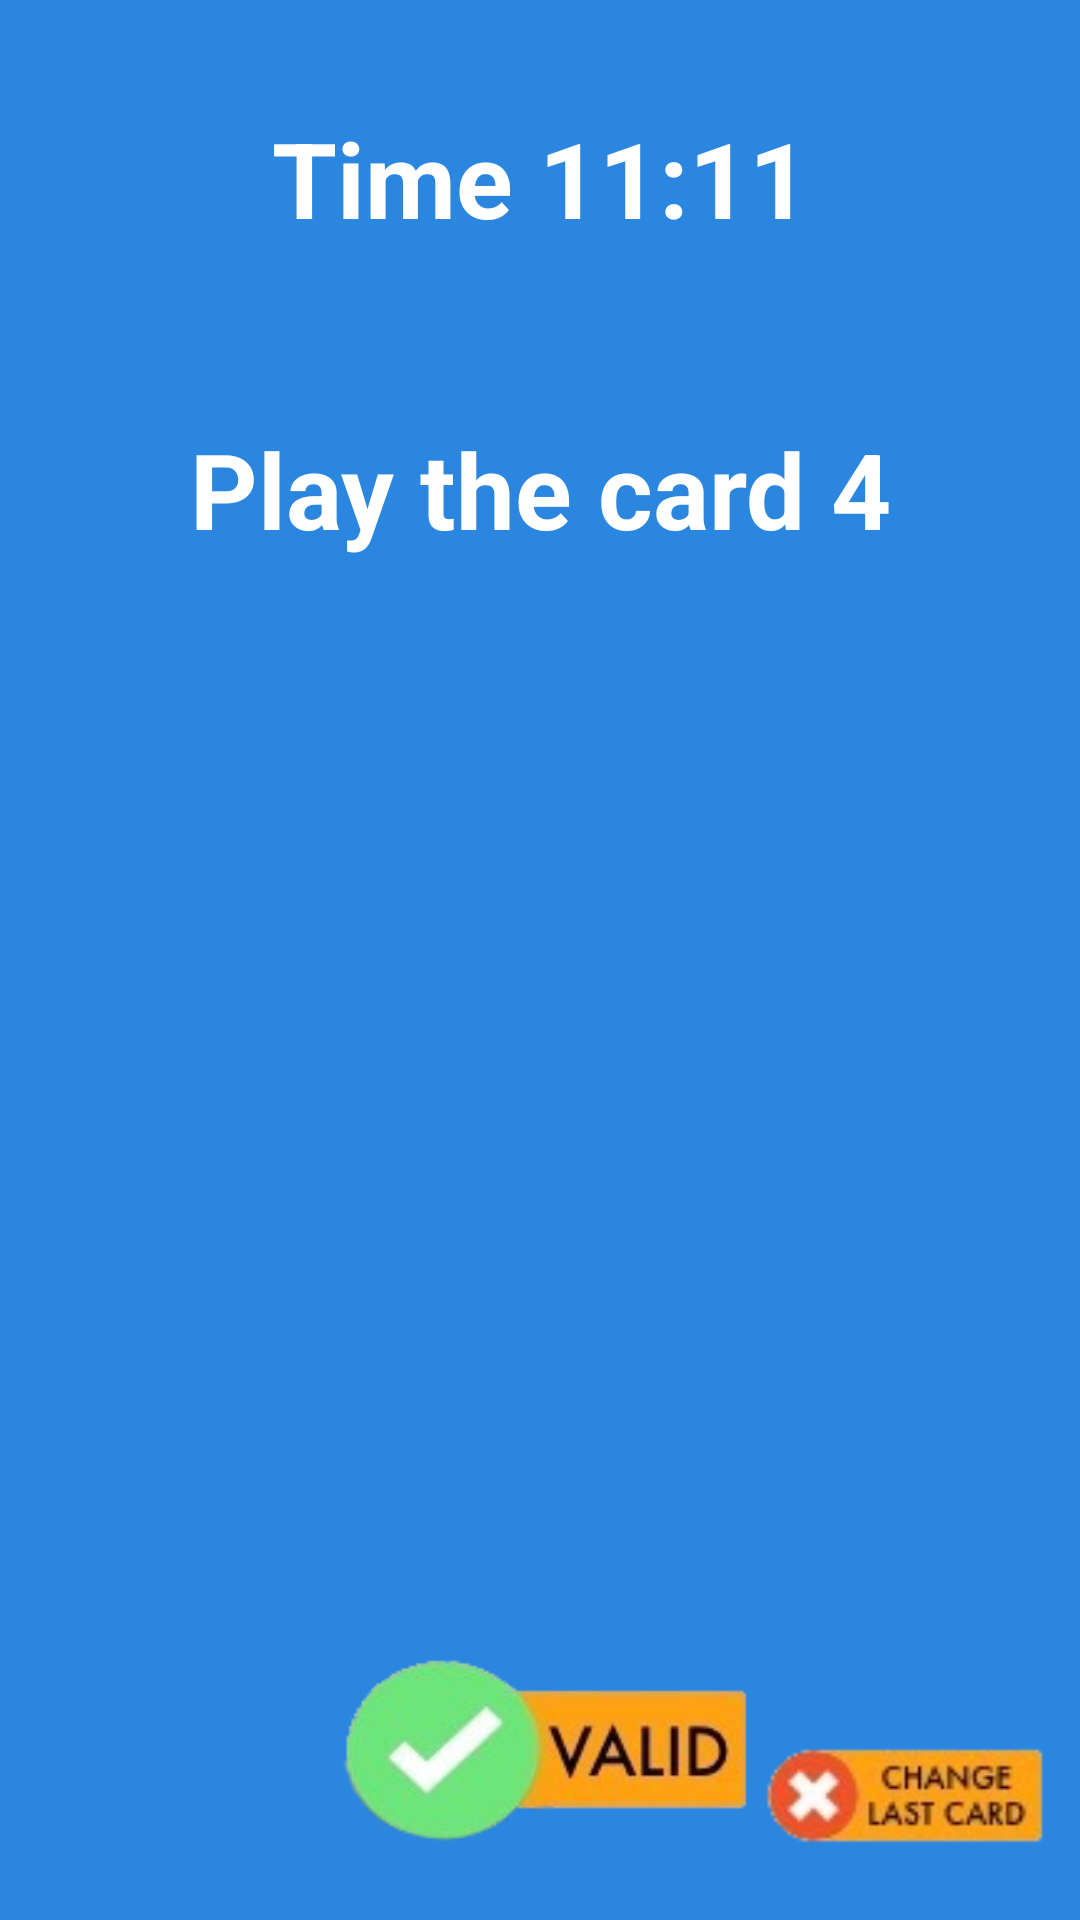

This screen was rendered from an Android layout file. Write that file and the resources it references.
<!-- AndroidManifest.xml: application theme AppTheme.NoActionBar -->
<!-- res/layout/activity_card_decision.xml -->
<?xml version="1.0" encoding="utf-8"?>
<android.support.constraint.ConstraintLayout xmlns:android="http://schemas.android.com/apk/res/android"
    xmlns:app="http://schemas.android.com/apk/res-auto"
    xmlns:tools="http://schemas.android.com/tools"
    android:layout_width="match_parent"
    android:layout_height="match_parent"
    android:background="#2B86DF"
    tools:context="fr.telecom_paristech.pact42.tarot.tarotplayer.Activities.CardDecisionActivity">

    <TextView
        android:id="@+id/time"
        android:layout_width="233dp"
        android:layout_height="87dp"
        android:layout_marginEnd="8dp"
        android:layout_marginStart="8dp"
        android:layout_marginTop="16dp"
        android:gravity="center"
        android:text="Time 11:11"
        android:textColor="#FFFFFF"
        android:textSize="35dp"
        android:textStyle="bold"
        app:layout_constraintEnd_toEndOf="parent"
        app:layout_constraintStart_toStartOf="parent"
        app:layout_constraintTop_toTopOf="parent" />

    <TextView
        android:id="@+id/playInstruction"
        android:layout_width="341dp"
        android:layout_height="104dp"
        android:layout_marginEnd="8dp"
        android:layout_marginStart="8dp"
        android:layout_marginTop="8dp"
        android:gravity="center"
        android:text="Play the card 4"
        android:textColor="#FFFFFF"
        android:textSize="35dp"
        android:textStyle="bold"
        app:layout_constraintEnd_toEndOf="parent"
        app:layout_constraintStart_toStartOf="parent"
        app:layout_constraintTop_toBottomOf="@+id/time" />

    <TableLayout xmlns:android="http://schemas.android.com/apk/res/android"
        android:id="@+id/cardsArray"
        android:layout_width="360dp"
        android:layout_height="300dp"
        android:layout_marginEnd="8dp"
        android:layout_marginStart="8dp"
        android:layout_marginTop="24dp"
        android:stretchColumns="1"
        app:layout_constraintEnd_toEndOf="parent"
        app:layout_constraintHorizontal_bias="0.485"
        app:layout_constraintStart_toStartOf="parent"
        app:layout_constraintTop_toBottomOf="@+id/playInstruction" />

    <ImageView
        android:id="@+id/validButton"
        android:layout_width="178dp"
        android:layout_height="84dp"
        android:layout_marginEnd="8dp"
        android:layout_marginStart="8dp"
        android:layout_marginTop="8dp"
        android:clickable="true"
        android:src="@drawable/valid_icon"
        app:layout_constraintEnd_toEndOf="parent"
        app:layout_constraintStart_toStartOf="parent"
        app:layout_constraintTop_toBottomOf="@+id/cardsArray" />

    <ImageView
        android:id="@+id/deleteButton"
        android:layout_width="112dp"
        android:layout_height="52dp"
        android:layout_marginBottom="16dp"
        android:layout_marginEnd="8dp"
        android:layout_marginStart="8dp"
        android:clickable="true"
        android:src="@drawable/delete_last_card_icon"
        app:layout_constraintBottom_toBottomOf="parent"
        app:layout_constraintEnd_toEndOf="parent"
        app:layout_constraintHorizontal_bias="0.78"
        app:layout_constraintStart_toEndOf="@+id/validButton" />

</android.support.constraint.ConstraintLayout>
<!-- resources referenced by this layout -->
<resources>
  <!-- drawable delete_last_card_icon: png bitmap (drawable-normal, 6922 bytes) -->
  <!-- drawable valid_icon: png bitmap (drawable-normal, 19264 bytes) -->
  <style name="AppTheme.NoActionBar">
          <item name="windowActionBar">false</item>
          <item name="windowNoTitle">true</item>
      </style>
</resources>
